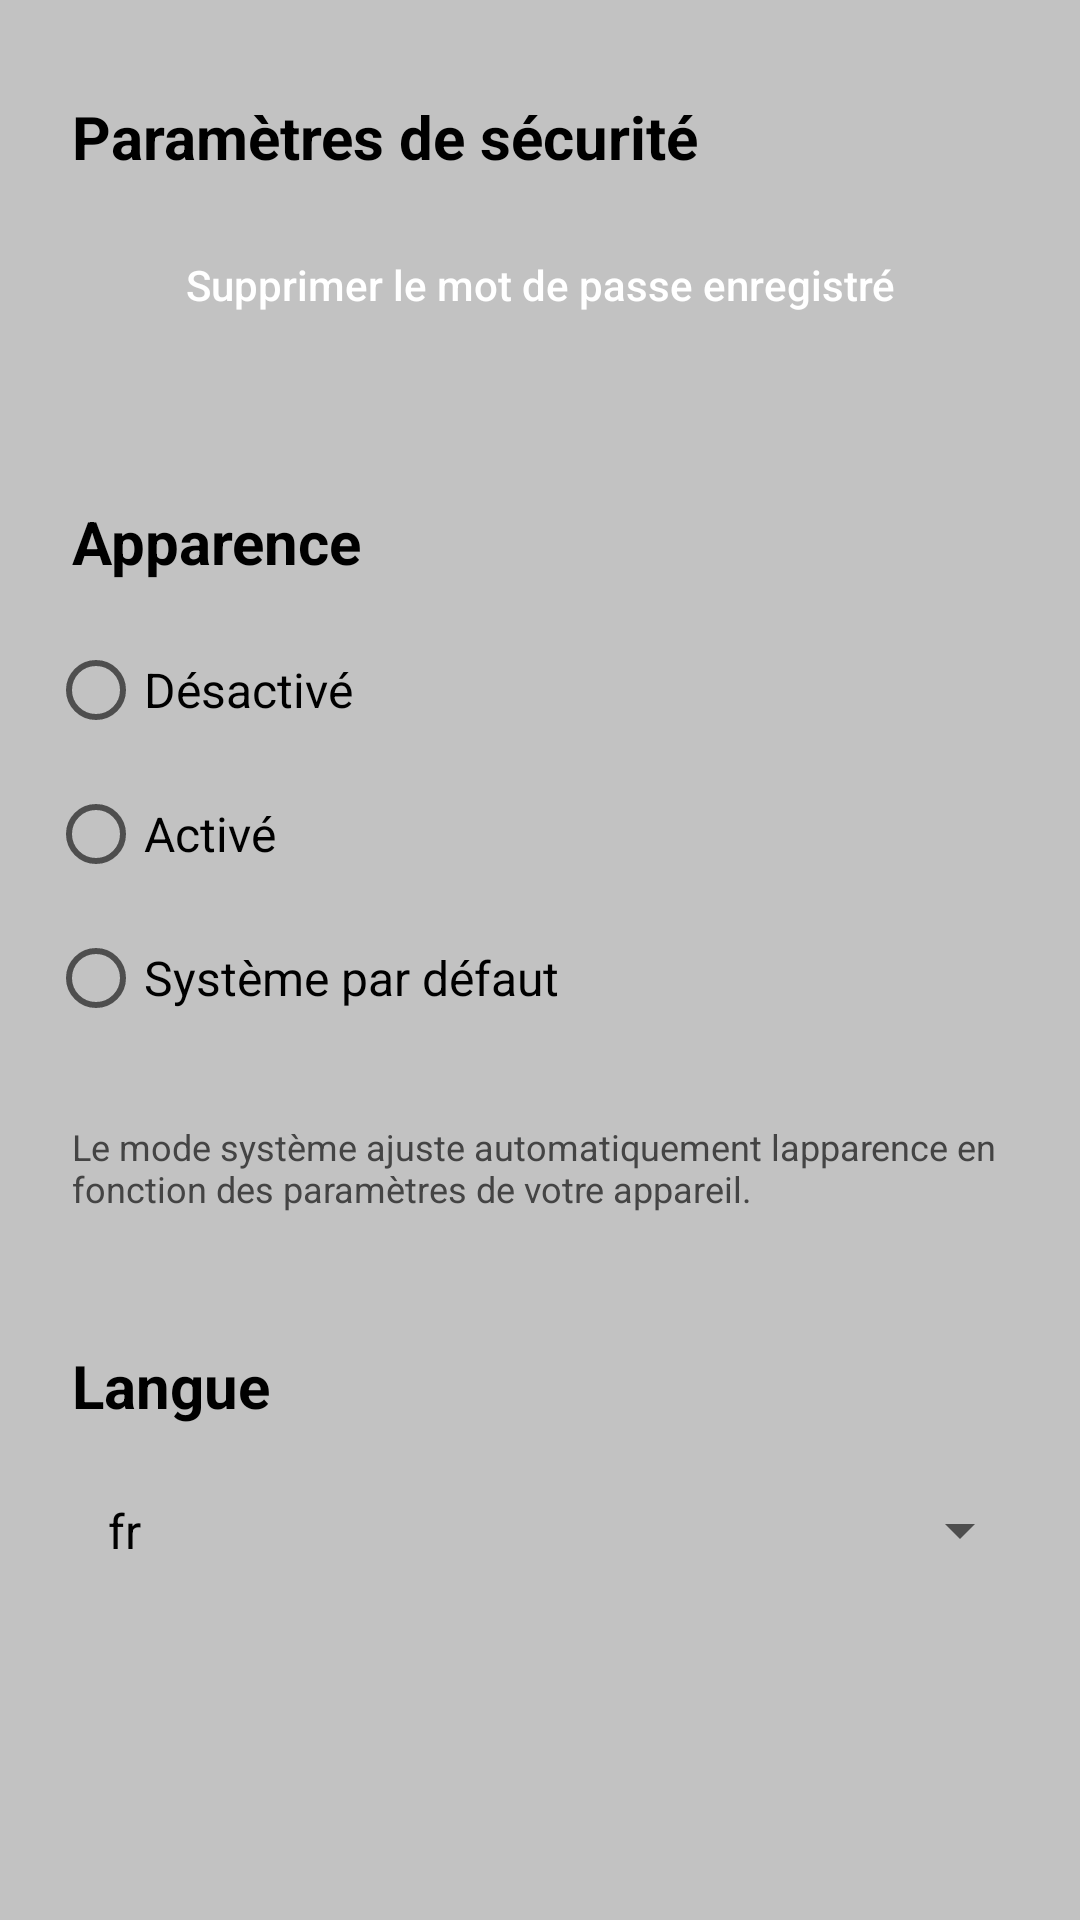

Here is an Android app screen rendered from its layout file. Give the layout XML and the strings, colors and styles it references.
<!-- AndroidManifest.xml: application theme Theme.EspritClubs -->
<!-- res/layout/fragment_user_settings.xml -->
<?xml version="1.0" encoding="utf-8"?>
<FrameLayout xmlns:android="http://schemas.android.com/apk/res/android"
    xmlns:tools="http://schemas.android.com/tools"
    android:layout_width="match_parent"
    android:layout_height="match_parent"
    android:background="@color/gray_400"
    android:padding="16dp"
    tools:context=".fragments.hadil.user.UserSettingsFragment">

    <ScrollView
        android:layout_width="match_parent"
        android:layout_height="match_parent">

        <LinearLayout
            android:layout_width="match_parent"
            android:layout_height="wrap_content"
            android:orientation="vertical"
            android:paddingTop="16dp"
            android:paddingBottom="16dp">

            
            <TextView
                android:layout_width="wrap_content"
                android:layout_height="wrap_content"
                android:text="@string/security_settings"
                android:textStyle="bold"
                android:textSize="20sp"
                android:textColor="@android:color/black"
                android:layout_marginBottom="12dp"
                android:paddingStart="8dp"/>

            <Button
                android:id="@+id/clearCacheButton"
                android:layout_width="match_parent"
                android:layout_height="wrap_content"
                android:text="@string/delete_saved_password"
                android:textColor="@android:color/white"
                android:background="@drawable/button_shape"
                android:layout_marginBottom="24dp"
                android:padding="14dp"
                android:layout_gravity="center"/>

            
            <TextView
                android:layout_width="wrap_content"
                android:layout_height="wrap_content"
                android:text="@string/appearance"
                android:textStyle="bold"
                android:textSize="20sp"
                android:textColor="@android:color/black"
                android:layout_marginTop="24dp"
                android:layout_marginBottom="12dp"
                android:paddingStart="8dp"/>

            <RadioGroup
                android:id="@+id/darkModeRadioGroup"
                android:layout_width="wrap_content"
                android:layout_height="wrap_content"
                android:orientation="vertical"
                android:layout_marginBottom="24dp">

                <RadioButton
                    android:id="@+id/darkModeOff"
                    android:layout_width="wrap_content"
                    android:layout_height="wrap_content"
                    android:text="@string/off"
                    android:textSize="16sp"
                    android:textColor="@android:color/black"
                    android:paddingEnd="16dp"/>

                <RadioButton
                    android:id="@+id/darkModeOn"
                    android:layout_width="wrap_content"
                    android:layout_height="wrap_content"
                    android:text="@string/on"
                    android:textSize="16sp"
                    android:textColor="@android:color/black"
                    android:paddingEnd="16dp"/>

                <RadioButton
                    android:id="@+id/darkModeSystem"
                    android:layout_width="wrap_content"
                    android:layout_height="wrap_content"
                    android:text="@string/system_default"
                    android:textSize="16sp"
                    android:textColor="@android:color/black"
                    android:paddingEnd="16dp"/>
            </RadioGroup>

            <TextView
                android:layout_width="wrap_content"
                android:layout_height="wrap_content"
                android:text="@string/system_mode_automatically_adjusts_appearance_based_on_your_device_settings"
                android:textSize="12sp"
                android:textColor="@color/dark_grey"
                android:layout_marginBottom="20dp"
                android:layout_marginStart="8dp"/>

            
            <TextView
                android:layout_width="wrap_content"
                android:layout_height="wrap_content"
                android:text="@string/language"
                android:textStyle="bold"
                android:textSize="20sp"
                android:textColor="@android:color/black"
                android:layout_marginTop="24dp"
                android:layout_marginBottom="12dp"
                android:paddingStart="8dp"/>

            <Spinner
                android:id="@+id/languageSpinner"
                android:layout_width="match_parent"
                android:layout_height="wrap_content"
                android:layout_marginBottom="24dp"
                android:entries="@array/language_options"
                android:padding="12dp"/>

        </LinearLayout>
    </ScrollView>

</FrameLayout>
<!-- resources referenced by this layout -->
<resources>
  <string-array name="language_options">
          <item>fr</item>
          <item>en</item>
          <item>ar</item>
          
      </string-array>
  <color name="dark_grey">#444444</color>
  <color name="gray_400">#c2c2c2</color>
  <string name="appearance">Apparence</string>
  <string name="delete_saved_password">Supprimer le mot de passe enregistré</string>
  <string name="language">Langue</string>
  <string name="off">Désactivé</string>
  <string name="on">Activé</string>
  <string name="security_settings">Paramètres de sécurité</string>
  <string name="system_default">Système par défaut</string>
  <string name="system_mode_automatically_adjusts_appearance_based_on_your_device_settings">Le mode système ajuste automatiquement lapparence en fonction des paramètres de votre appareil.</string>
  <style name="Theme.EspritClubs" parent="Base.Theme.EspritClubs">
          
          <item name="android:textColor">@color/black</item> 
          <item name="android:textAppearance">@android:style/TextAppearance.Medium</item>
      </style>
  <style name="Base.Theme.EspritClubs" parent="Theme.MaterialComponents.Light.NoActionBar">
          
          <item name="colorPrimary">@color/blue</item>
          <item name="colorPrimaryDark">@color/darker_grey</item>
          <item name="colorAccent">@color/grey</item>
          <item name="colorOnPrimary">@color/white</item> 
          
          <item name="android:textAllCaps">false</item>
          <item name="textAllCaps">false</item> 
          <item name="android:windowBackground">@color/white</item> 
      </style>
  <color name="black">#FF000000</color>
  <color name="blue">#007AFF</color>
  <color name="darker_grey">#171717</color>
  <color name="grey">#EDEDED</color>
  <color name="white">#FFFFFFFF</color>
</resources>
